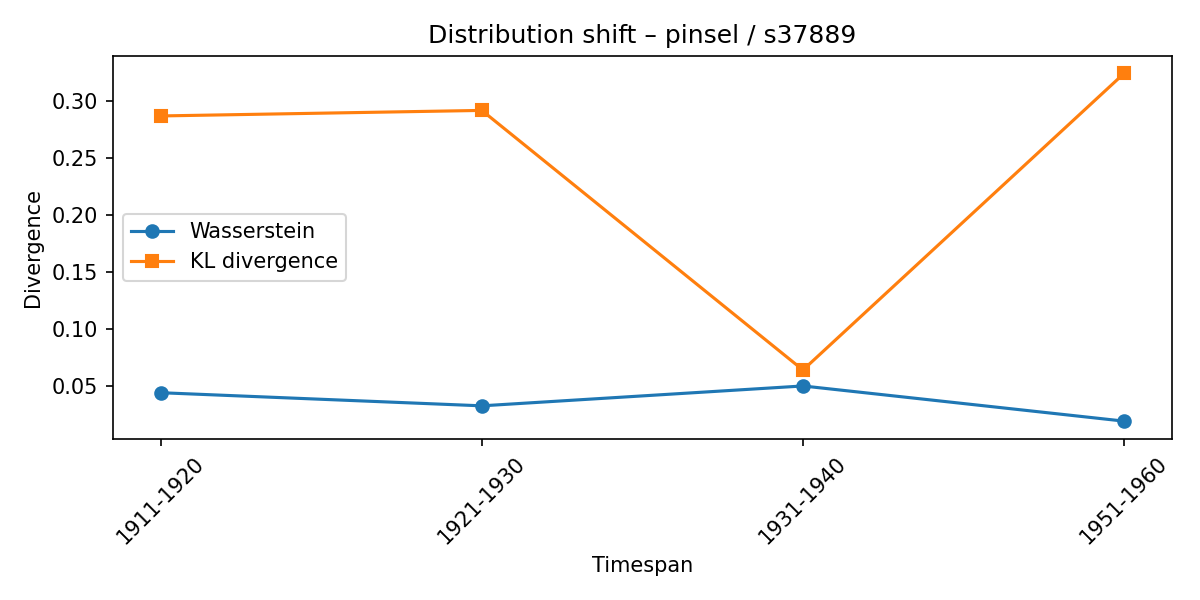

The data file committed next to this chart (first rows):
synset, lexeme, from_timespan, to_timespan, wasserstein, kl_divergence
s37889, pinsel, 1901-1910, 1911-1920, 0.04405, 0.2866
s37889, pinsel, 1911-1920, 1921-1930, 0.03255, 0.2915
s37889, pinsel, 1921-1930, 1931-1940, 0.04997, 0.06395
s37889, pinsel, 1931-1940, 1951-1960, 0.01914, 0.3239
